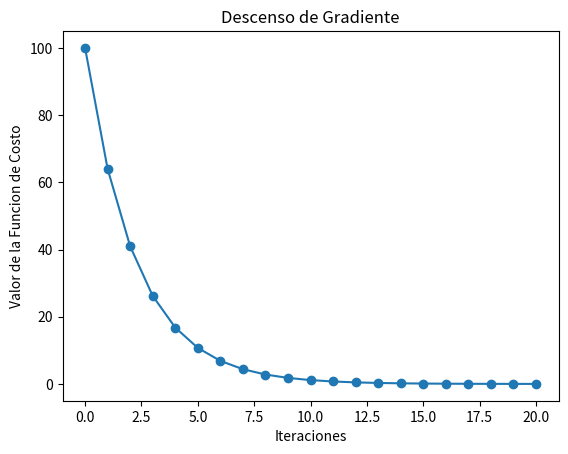

Here is the Python script that generated this plot:
import numpy as np
import matplotlib.pyplot as plt

# Funcion de Costo Simple
f = lambda x: x**2
grad = lambda x: 2*x

#Descenso de Gradiente
x = 10
eta = 0.1
hist = [x]

for i in range(20):
    x = x - eta * grad(x)
    hist.append(x)

plt.plot(range(len(hist)), [f(h) for h in hist], marker='o')
plt.xlabel('Iteraciones')
plt.ylabel('Valor de la Funcion de Costo')
plt.title('Descenso de Gradiente')
plt.show()